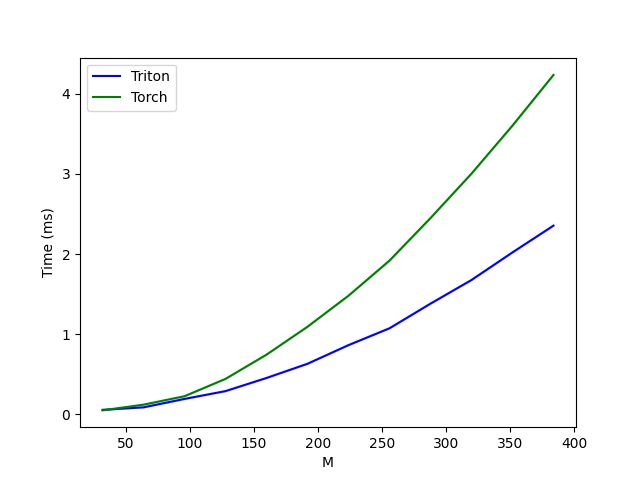

Data behind this chart, as committed beside it:
M, Triton, Torch
32, 0.05734, 0.0512
64, 0.08848, 0.1219
96, 0.1935, 0.2273
128, 0.2908, 0.4434
160, 0.4547, 0.7457
192, 0.6318, 1.094
224, 0.8643, 1.481
256, 1.074, 1.918
288, 1.381, 2.449
320, 1.676, 3.002
352, 2.02, 3.601
384, 2.354, 4.233
